Run: headless pygame with SDL's dummy video driver; simulated clock (each Clock.tick advances the game by its frame time, no real sleeping); random seed 0; keys injected as events and as key.get_pressed() state; no mouse input.
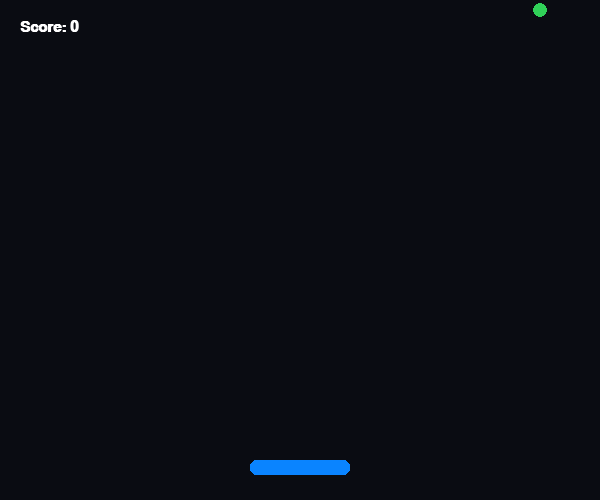
Frame 1 of 4 · flips 1–60 · no input
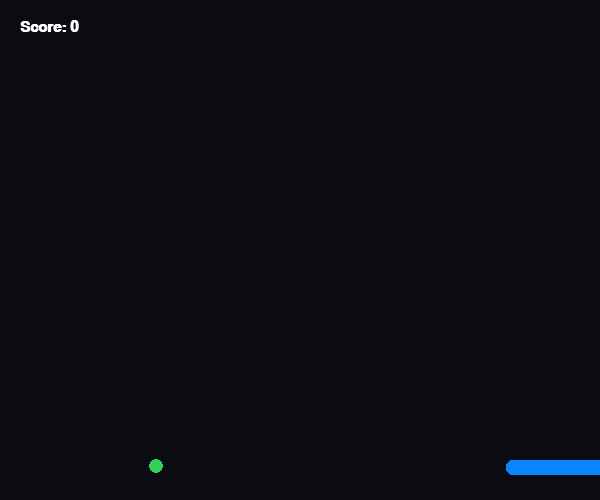
Frame 2 of 4 · flips 61–180 · tapped SPACE, RETURN · held RIGHT (→), D
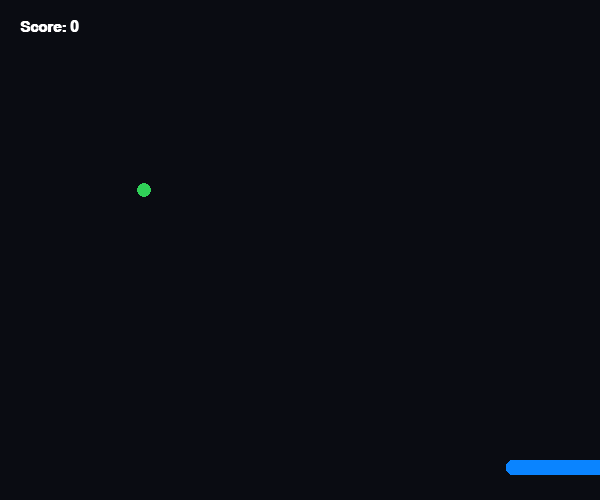
Frame 3 of 4 · flips 181–300 · held DOWN (↓), S
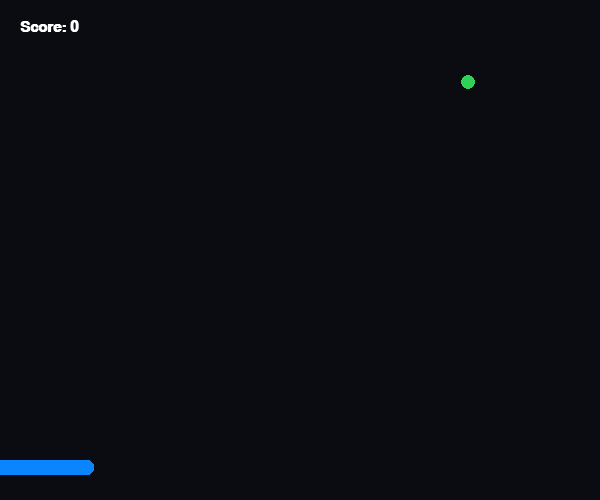
Frame 4 of 4 · flips 301–420 · held LEFT (←), A, UP (↑), W

The pygame program that drew these frames:

import pygame
import sys

# دەستپێکردنی بزوێنەری یاری
pygame.init()

# دیاریکردنی قەبارەی شاشە
WIDTH, HEIGHT = 600, 500
screen = pygame.display.set_mode((WIDTH, HEIGHT))
pygame.display.set_caption("یەکەم یاریی من لەگەڵ دانیال")

# ڕەنگەکان
BLACK = (10, 12, 18)
WHITE = (255, 255, 255)
BLUE = (10, 132, 255)
GREEN = (48, 209, 88)
RED = (255, 69, 58)

# کاتژمێری خێرایی یاری
clock = pygame.time.Clock()

# زانیارییەکانی تەختەی کۆنتڕۆڵ (Paddle)
paddle_w, paddle_h = 100, 15
paddle_x = (WIDTH - paddle_w) // 2
paddle_y = HEIGHT - 40
paddle_speed = 8

# زانیارییەکانی تۆپەکە (Ball)
ball_size = 14
ball_x = WIDTH // 2
ball_y = HEIGHT // 2
ball_dx = 4
ball_dy = -4

score = 0
font = pygame.font.SysFont("Arial", 22, bold=True)

# ئەڵقەی سەرەکیی یاری (Game Loop)
running = True
while running:
    # ١. پشکنینی ڕووداوەکان و داخستن
    for event in pygame.event.get():
        if event.type == pygame.QUIT:
            running = False

    # ٢. کۆنتڕۆڵکردنی تەختەکە بە کیبۆرد (تیرەکانی چەپ و ڕاست)
    keys = pygame.key.get_pressed()
    if keys[pygame.K_LEFT] and paddle_x > 0:
        paddle_x -= paddle_speed
    if keys[pygame.K_RIGHT] and paddle_x < WIDTH - paddle_w:
        paddle_x += paddle_speed

    # ٣. جووڵاندنی تۆپەکە
    ball_x += ball_dx
    ball_y += ball_dy

    # بەرکەوتن بە دیوارەکانی چەپ، ڕاست و سەرەوە
    if ball_x <= 0 or ball_x >= WIDTH - ball_size:
        ball_dx = -ball_dx
    if ball_y <= 0:
        ball_dy = -ball_dy

    # بەرکەوتنی تۆپەکە بە تەختەکە (Paddle)
    if (paddle_y <= ball_y + ball_size <= paddle_y + paddle_h) and (paddle_x <= ball_x <= paddle_x + paddle_w):
        ball_dy = -ball_dy
        score += 1

    # ئەگەر تۆپەکە بکەوێتە خوارەوە (دۆڕان و دووبارە دەستپێکردنەوە)
    if ball_y > HEIGHT:
        score = 0
        ball_x, ball_y = WIDTH // 2, HEIGHT // 2
        ball_dy = -4

    # ٤. کێشانی گرافیک لەسەر شاشە
    screen.fill(BLACK)
    
    # کێشانی تەختە و تۆپ
    pygame.draw.rect(screen, BLUE, (paddle_x, paddle_y, paddle_w, paddle_h), border_radius=6)
    pygame.draw.circle(screen, GREEN, (ball_x, ball_y), ball_size // 2)

    # پیشاندانی خاڵەکان (Score)
    score_text = font.render(f"Score: {score}", True, WHITE)
    screen.blit(score_text, (20, 20))

    # نوێکردنەوەی شاشە
    pygame.display.flip()
    clock.tick(60)

pygame.quit()
sys.exit()
